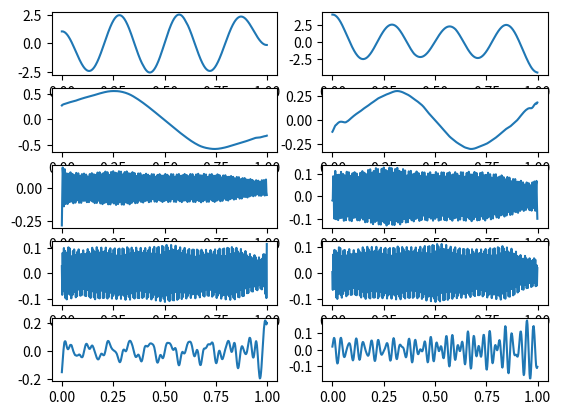
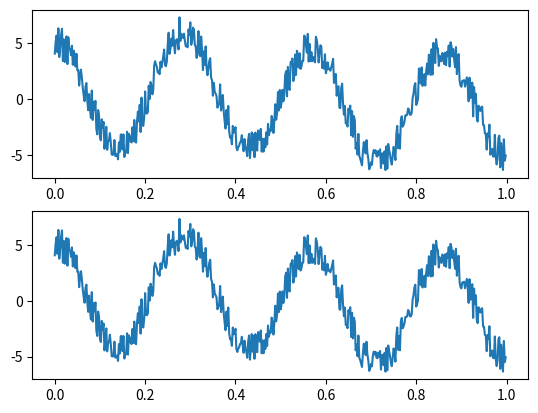

Write the Python code that produced these figures, in order.
#!/usr/bin/python3
# -*- coding: utf-8 -*-

'''
@Date    : 2019/11/11
[redacted]
'''

import numpy as np
import matplotlib.pyplot as plt

x=np.arange(500)/500
series = np.sin(2*np.pi*x)+5*np.cos(7*np.pi*x)+3*np.random.random(len(x))
series = series - np.mean(series)  # 中心化(非必须)



# step1 嵌入
windowLen = 200  # 嵌入窗口长度
seriesLen = len(series)  # 序列长度
K = seriesLen - windowLen + 1
X = np.zeros((windowLen, K))
for i in range(K):
    X[:, i] = series[i:i + windowLen]

# step2: svd分解， U和sigma已经按升序排序
U, sigma, VT = np.linalg.svd(X, full_matrices=False)

for i in range(VT.shape[0]):
    VT[i, :] *= sigma[i]
A = VT

# 重组
rec = np.zeros((windowLen, seriesLen))
for i in range(windowLen):
    for j in range(windowLen - 1):
        for m in range(j + 1):
            rec[i, j] += A[i, j - m] * U[m, i]
        rec[i, j] /= (j + 1)
    for j in range(windowLen - 1, seriesLen - windowLen + 1):
        for m in range(windowLen):
            rec[i, j] += A[i, j - m] * U[m, i]
        rec[i, j] /= windowLen
    for j in range(seriesLen - windowLen + 1, seriesLen):
        for m in range(j - seriesLen + windowLen, windowLen):
            rec[i, j] += A[i, j - m] * U[m, i]
        rec[i, j] /= (seriesLen - j)

rrr = np.sum(rec, axis=0)  # 选择重构的部分，这里选了全部

plt.figure()
for i in range(10):
    ax = plt.subplot(5, 2, i + 1)
    ax.plot(x,rec[i, :])

plt.figure(2)
plt.subplot(211)
plt.plot(x,series)
plt.subplot(212)
plt.plot(x,rrr)
plt.show()
